Dataset: images2 (GitHub, adarshm11/CS-171). Classes: barn owl, brandts cormorant, california gull, great blue heron, great egret, osprey, pigeon guillemot, turkey vulture.

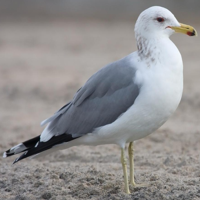
Label: california gull

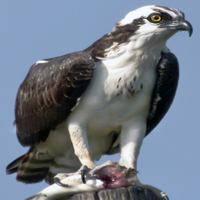
Label: osprey

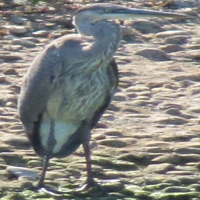
Label: great blue heron

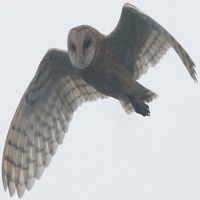
Label: barn owl

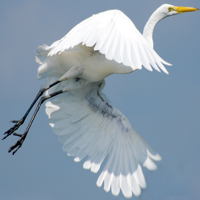
Label: great egret

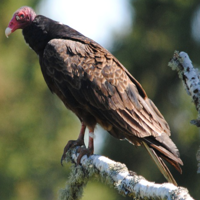
Label: turkey vulture
